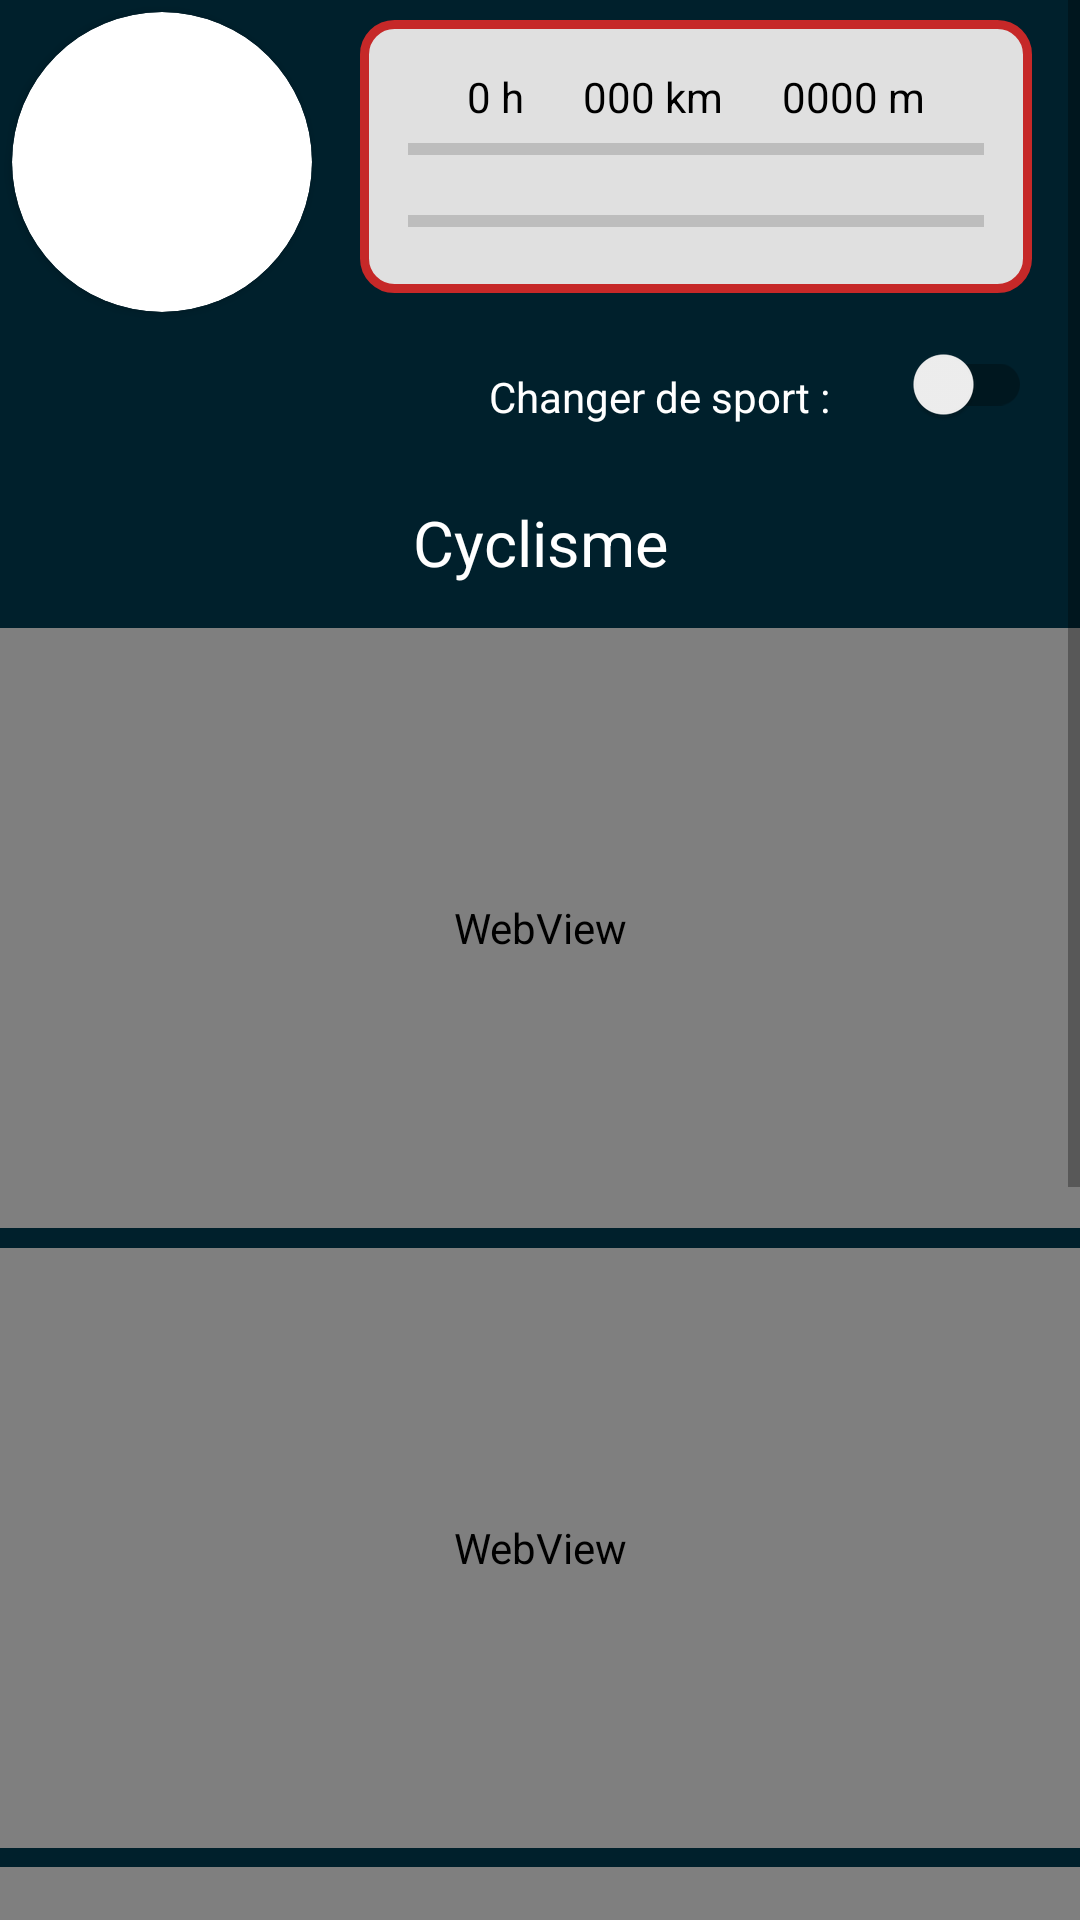

Reconstruct the res/layout file that produces this screen, plus the resources it refers to.
<!-- AndroidManifest.xml: application theme Theme.Dashboard -->
<!-- res/layout/activity_profil.xml -->
<?xml version="1.0" encoding="utf-8"?>
<ScrollView
    xmlns:android="http://schemas.android.com/apk/res/android"
    xmlns:app="http://schemas.android.com/apk/res-auto"
    xmlns:tools="http://schemas.android.com/tools"
    android:layout_width="match_parent"
    android:layout_height="match_parent"
    tools:context=".ProfilActivity"
    android:fillViewport="true">

    <androidx.constraintlayout.widget.ConstraintLayout
        android:layout_width="match_parent"
        android:layout_height="0dp"
        android:background="@color/dark">

        <androidx.cardview.widget.CardView
            android:id="@+id/cardview_profilImg"
            android:layout_width="100dp"
            android:layout_height="100dp"
            android:elevation="12dp"
            app:cardCornerRadius="50dp"
            android:layout_centerHorizontal="true"
            android:innerRadius="0dp"
            android:shape="ring"
            android:thicknessRatio="1.9"
            app:layout_constraintTop_toTopOf="parent"
            app:layout_constraintLeft_toLeftOf="parent"
            app:layout_constraintRight_toLeftOf="@id/bloc_objectif"
            app:layout_constraintBottom_toTopOf="@id/switch_sport"
            android:layout_marginTop="4dp"
            android:layout_marginLeft="4dp">
            <ImageView
                android:id="@+id/img_profil"
                android:layout_height="100dp"
                android:layout_width="match_parent"
                android:src="@drawable/ic_launcher_background"
                android:layout_alignParentTop="true"
                android:layout_centerHorizontal="true">
            </ImageView>
        </androidx.cardview.widget.CardView>

        <androidx.constraintlayout.widget.ConstraintLayout
            android:id="@+id/bloc_objectif"
            android:layout_width="0dp"
            android:layout_height="wrap_content"
            android:layout_marginRight="16dp"
            android:layout_marginLeft="16dp"
            android:padding="16dp"
            android:background="@drawable/layout_border"
            app:layout_constraintTop_toTopOf="parent"
            app:layout_constraintRight_toRightOf="parent"
            app:layout_constraintLeft_toRightOf="@id/cardview_profilImg"
            app:layout_constraintBottom_toTopOf="@id/switch_sport">

            <TextView
                android:id="@+id/txt_dureeTotale"
                android:layout_width="wrap_content"
                android:layout_height="wrap_content"
                android:text="0 h"
                android:textColor="@color/black"
                app:layout_constraintTop_toTopOf="@id/bloc_objectif"
                app:layout_constraintLeft_toLeftOf="@id/bloc_objectif"
                app:layout_constraintRight_toLeftOf="@id/txt_distanceTotale"
                app:layout_constraintBottom_toTopOf="@id/progressBar_cyclisme"/>

            <TextView
                android:id="@+id/txt_distanceTotale"
                android:layout_width="wrap_content"
                android:layout_height="wrap_content"
                android:text="000 km"
                android:textColor="@color/black"
                app:layout_constraintTop_toTopOf="@id/bloc_objectif"
                app:layout_constraintLeft_toRightOf="@id/txt_dureeTotale"
                app:layout_constraintRight_toLeftOf="@id/txt_deniveleTotal"
                app:layout_constraintBottom_toTopOf="@id/progressBar_cyclisme"/>

            <TextView
                android:id="@+id/txt_deniveleTotal"
                android:layout_width="wrap_content"
                android:layout_height="wrap_content"
                android:text="0000 m"
                android:textColor="@color/black"
                app:layout_constraintTop_toTopOf="@id/bloc_objectif"
                app:layout_constraintLeft_toRightOf="@id/txt_distanceTotale"
                app:layout_constraintRight_toRightOf="@id/bloc_objectif"
                app:layout_constraintBottom_toTopOf="@id/progressBar_cyclisme"/>

            <ProgressBar
                android:id="@+id/progressBar_cyclisme"
                style="@style/Widget.AppCompat.ProgressBar.Horizontal"
                android:layout_width="0dp"
                android:layout_height="wrap_content"
                android:max="100"
                android:progress="0"
                android:startColor="@android:color/holo_blue_dark"
                app:layout_constraintLeft_toLeftOf="@id/bloc_objectif"
                app:layout_constraintRight_toRightOf="@id/bloc_objectif"
                app:layout_constraintTop_toBottomOf="@id/txt_dureeTotale"
                app:layout_constraintBottom_toTopOf="@id/progressBar_running"/>

            <ProgressBar
                android:id="@+id/progressBar_running"
                style="@style/Widget.AppCompat.ProgressBar.Horizontal"
                android:layout_width="0dp"
                android:layout_height="wrap_content"
                android:max="50"
                android:progress="0"
                android:startColor="@android:color/holo_blue_dark"
                app:layout_constraintLeft_toLeftOf="@id/bloc_objectif"
                app:layout_constraintRight_toRightOf="@id/bloc_objectif"
                app:layout_constraintTop_toBottomOf="@id/progressBar_cyclisme"
                app:layout_constraintBottom_toBottomOf="@id/bloc_objectif"
                android:layout_marginTop="8dp"/>

        </androidx.constraintlayout.widget.ConstraintLayout>

        <TextView
            android:id="@+id/txt_switch"
            android:layout_width="0dp"
            android:layout_height="wrap_content"
            android:text="Changer de sport : "
            android:gravity="right"
            android:textColor="@color/white"
            app:layout_constraintLeft_toLeftOf="parent"
            app:layout_constraintTop_toBottomOf="@id/bloc_objectif"
            app:layout_constraintRight_toLeftOf="@+id/switch_sport"
            app:layout_constraintBottom_toTopOf="@id/txt_sport"/>

        <androidx.appcompat.widget.SwitchCompat
            android:id="@+id/switch_sport"
            android:layout_width="wrap_content"
            android:layout_height="wrap_content"
            app:layout_constraintRight_toRightOf="parent"
            app:layout_constraintTop_toBottomOf="@id/bloc_objectif"
            app:layout_constraintLeft_toRightOf="@id/txt_switch"
            app:layout_constraintBottom_toTopOf="@id/txt_sport"
            android:layout_marginLeft="16dp"
            android:layout_marginRight="16dp"/>

        <TextView
            android:id="@+id/txt_sport"
            android:layout_width="wrap_content"
            android:layout_height="wrap_content"
            android:text="Cyclisme"
            android:textColor="@color/white"
            android:textSize="21sp"
            android:layout_marginTop="8dp"
            android:layout_marginBottom="8dp"
            app:layout_constraintLeft_toLeftOf="parent"
            app:layout_constraintRight_toRightOf="parent"
            app:layout_constraintTop_toBottomOf="@id/switch_sport"
            app:layout_constraintBottom_toTopOf="@id/webView_graphDistanceCumul"/>

        <WebView
            android:id="@+id/webView_graphDistanceCumul"
            android:layout_width="0dp"
            android:layout_height="200dp"
            app:layout_constraintRight_toRightOf="parent"
            app:layout_constraintLeft_toLeftOf="parent"
            app:layout_constraintTop_toBottomOf="@id/txt_sport"
            app:layout_constraintBottom_toTopOf="@id/webView_graphDistance"/>

        <WebView
            android:id="@+id/webView_graphDistance"
            android:layout_width="0dp"
            android:layout_height="200dp"
            app:layout_constraintRight_toRightOf="parent"
            app:layout_constraintLeft_toLeftOf="parent"
            app:layout_constraintTop_toBottomOf="@id/webView_graphDistanceCumul"
            app:layout_constraintBottom_toTopOf="@id/webView_graphSaison"/>

        <WebView
            android:id="@+id/webView_graphSaison"
            android:layout_width="0dp"
            android:layout_height="200dp"
            app:layout_constraintRight_toRightOf="parent"
            app:layout_constraintLeft_toLeftOf="parent"
            app:layout_constraintTop_toBottomOf="@id/webView_graphDistance"
            app:layout_constraintBottom_toTopOf="@id/webView_graphEntrainement"/>

        <WebView
            android:id="@+id/webView_graphEntrainement"
            android:layout_width="0dp"
            android:layout_height="200dp"
            app:layout_constraintRight_toRightOf="parent"
            app:layout_constraintLeft_toLeftOf="parent"
            app:layout_constraintTop_toBottomOf="@id/webView_graphSaison"
            app:layout_constraintBottom_toBottomOf="parent"/>

    </androidx.constraintlayout.widget.ConstraintLayout>
</ScrollView>
<!-- resources referenced by this layout -->
<resources>
  <color name="black">#FF000000</color>
  <color name="dark">#00202c</color>
  <color name="white">#FFFFFFFF</color>
  <!-- drawable layout_border (drawable) -->
  <?xml version="1.0" encoding="UTF-8"?>
  <shape xmlns:android="http://schemas.android.com/apk/res/android">
      <solid android:color="@color/secondary"/>
      <stroke android:width="3dip" android:color="@color/primary" />
      <corners android:radius="10dip"/>
      <padding android:left="0dip" android:top="0dip" android:right="0dip" android:bottom="0dip" />
  </shape>
  <style name="Theme.Dashboard" parent="Theme.MaterialComponents.DayNight.DarkActionBar">
          
          <item name="colorPrimary">@android:color/holo_blue_light</item>
          <item name="colorPrimaryVariant">@color/black</item>
          <item name="colorOnPrimary">@color/white</item>
          
          <item name="colorSecondary">@color/teal_200</item>
          <item name="colorSecondaryVariant">@color/teal_700</item>
          <item name="colorOnSecondary">@color/black</item>
          
          <item name="android:statusBarColor" tools:targetApi="l">?attr/colorPrimaryVariant</item>
          
      </style>
  <color name="secondary">#e0e0e0</color>
  <color name="primary">#c62828</color>
  <color name="teal_200">#FF03DAC5</color>
  <color name="teal_700">#FF018786</color>
</resources>
